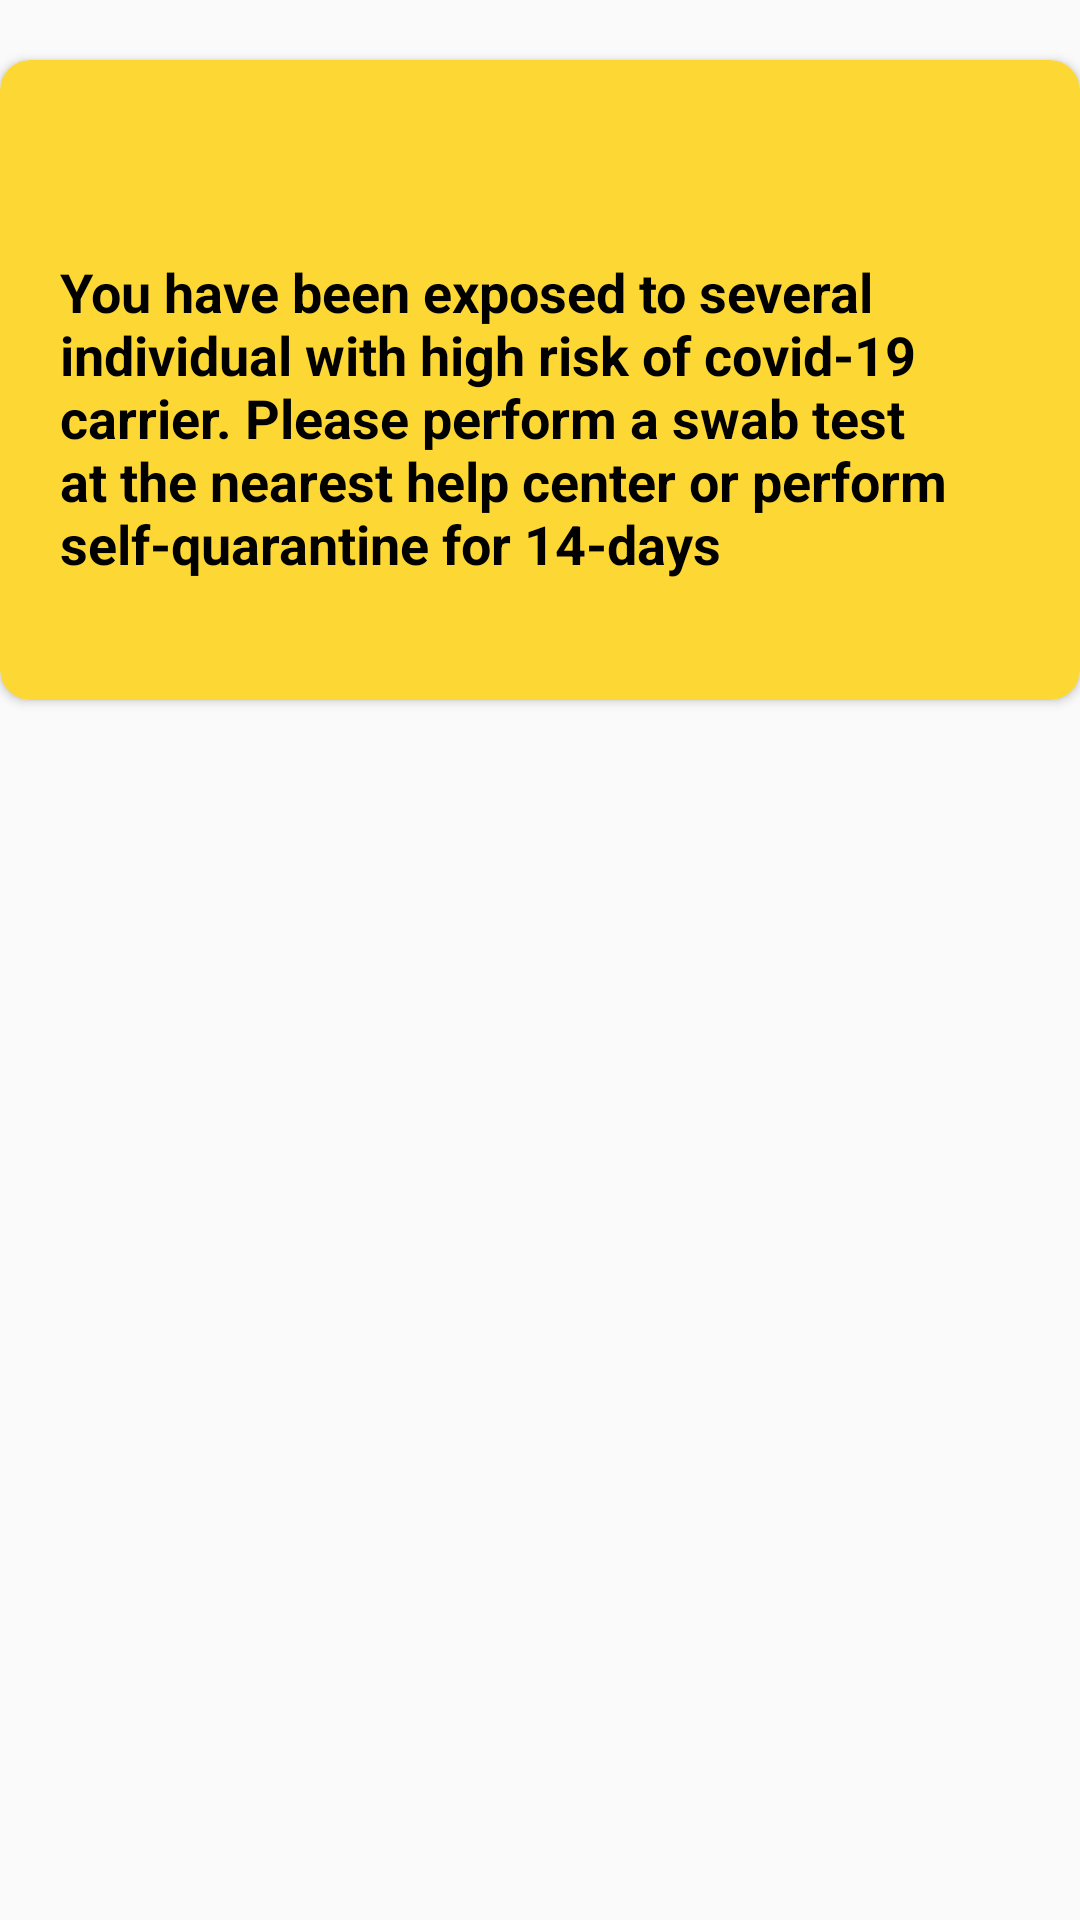

Android layout source for this screen:
<!-- AndroidManifest.xml: application theme Theme.AppCompat.Light.NoActionBar -->
<!-- res/layout/fragment_things_to_do.xml -->
<?xml version="1.0" encoding="utf-8"?>
<FrameLayout xmlns:android="http://schemas.android.com/apk/res/android"
    xmlns:tools="http://schemas.android.com/tools"
    android:layout_width="match_parent"
    android:layout_height="match_parent"
    xmlns:app="http://schemas.android.com/apk/res-auto"
    tools:context=".fragments.ThingsToDoFragment">

    <androidx.cardview.widget.CardView
        android:layout_width="match_parent"
        android:layout_height="wrap_content"
        app:cardBackgroundColor="@color/yellow_600"
        app:cardCornerRadius="10dp"
        android:layout_marginTop="20dp">
        <LinearLayout
            android:layout_width="match_parent"
            android:layout_height="wrap_content"
            android:orientation="vertical"
            android:padding="20dp">
            <ImageView
                android:layout_width="30dp"
                android:layout_height="30dp"
                android:src="@drawable/exclamation_mark"
                android:layout_marginBottom="15dp"/>
            <TextView
                android:layout_width="match_parent"
                android:layout_height="wrap_content"
                android:textSize="18sp"
                android:textStyle="bold"
                android:textColor="@color/black"
                android:paddingBottom="20dp"
                android:text="@string/warning"/>
        </LinearLayout>

    </androidx.cardview.widget.CardView>

</FrameLayout>
<!-- resources referenced by this layout -->
<resources>
  <color name="black">#FF000000</color>
  <color name="yellow_600">#fdd835</color>
  <string name="warning">You have been exposed to several individual with high risk of covid-19 carrier.
      Please perform a swab test at the nearest help center or perform self-quarantine for 14-days</string>
</resources>
